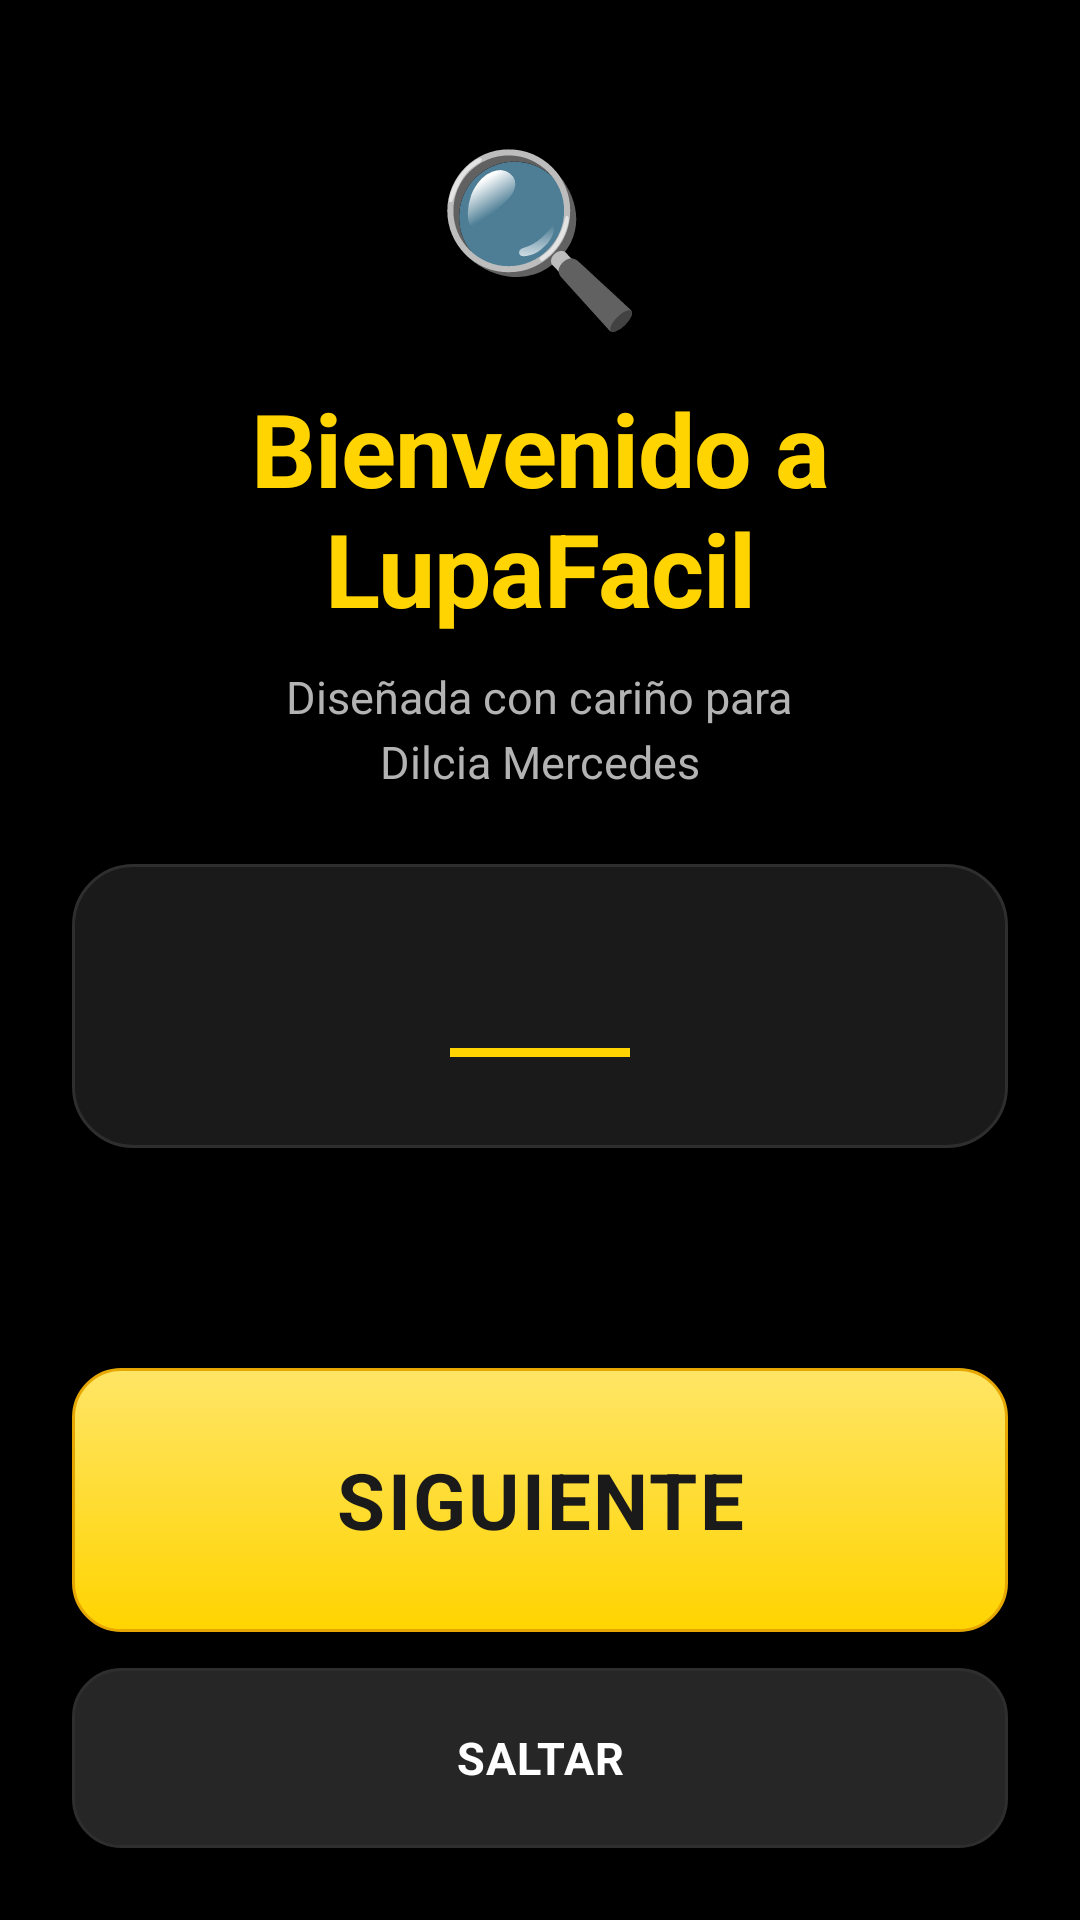

Android layout source for this screen:
<!-- AndroidManifest.xml: application theme Theme.LupaFacil -->
<!-- res/layout/activity_tutorial.xml -->
<?xml version="1.0" encoding="utf-8"?>
<androidx.constraintlayout.widget.ConstraintLayout
    xmlns:android="http://schemas.android.com/apk/res/android"
    xmlns:app="http://schemas.android.com/apk/res-auto"
    android:layout_width="match_parent"
    android:layout_height="match_parent"
    android:background="@color/surface_0">

    
    <LinearLayout
        android:id="@+id/tutorialHeader"
        android:layout_width="0dp"
        android:layout_height="wrap_content"
        android:orientation="vertical"
        android:gravity="center"
        android:paddingTop="40dp"
        android:paddingHorizontal="24dp"
        app:layout_constraintTop_toTopOf="parent"
        app:layout_constraintStart_toStartOf="parent"
        app:layout_constraintEnd_toEndOf="parent">

        <TextView
            android:layout_width="wrap_content"
            android:layout_height="wrap_content"
            android:text="🔍"
            android:textSize="56sp" />

        <TextView
            android:id="@+id/tutorialTitle"
            style="@style/Text.Display"
            android:layout_width="wrap_content"
            android:layout_height="wrap_content"
            android:layout_marginTop="12dp"
            android:gravity="center"
            android:text="@string/tutorial_title"
            android:textColor="@color/brand_amber" />

        
        <TextView
            android:layout_width="wrap_content"
            android:layout_height="wrap_content"
            android:layout_marginTop="10dp"
            android:gravity="center"
            android:text="@string/dedication_short"
            android:textColor="@color/text_secondary"
            android:textSize="15sp"
            android:lineSpacingExtra="4dp" />

    </LinearLayout>

    
    <LinearLayout
        android:id="@+id/tutorialCard"
        android:layout_width="0dp"
        android:layout_height="0dp"
        android:layout_margin="24dp"
        android:background="@drawable/bg_card"
        android:orientation="vertical"
        android:gravity="center"
        android:padding="28dp"
        android:elevation="4dp"
        app:layout_constraintTop_toBottomOf="@id/tutorialHeader"
        app:layout_constraintBottom_toTopOf="@id/tutorialDots"
        app:layout_constraintStart_toStartOf="parent"
        app:layout_constraintEnd_toEndOf="parent">

        <TextView
            android:id="@+id/tutorialStepTitle"
            style="@style/Text.Headline"
            android:layout_width="match_parent"
            android:layout_height="wrap_content"
            android:gravity="center"
            android:textColor="@color/brand_amber" />

        <View
            android:layout_width="60dp"
            android:layout_height="3dp"
            android:layout_marginTop="16dp"
            android:background="@color/brand_amber" />

        <TextView
            android:id="@+id/tutorialStepText"
            style="@style/Text.Body"
            android:layout_width="match_parent"
            android:layout_height="wrap_content"
            android:layout_marginTop="20dp"
            android:gravity="center"
            android:textSize="19sp" />

    </LinearLayout>

    
    <TextView
        android:id="@+id/tutorialDots"
        android:layout_width="wrap_content"
        android:layout_height="wrap_content"
        android:layout_marginBottom="20dp"
        android:gravity="center"
        android:textColor="@color/brand_amber"
        android:textSize="22sp"
        android:letterSpacing="0.2"
        app:layout_constraintBottom_toTopOf="@id/tutorialNext"
        app:layout_constraintStart_toStartOf="parent"
        app:layout_constraintEnd_toEndOf="parent" />

    
    <Button
        android:id="@+id/tutorialNext"
        style="@style/HugeButton"
        android:layout_width="0dp"
        android:layout_height="88dp"
        android:layout_marginHorizontal="24dp"
        android:layout_marginBottom="12dp"
        android:text="@string/tutorial_next"
        app:layout_constraintBottom_toTopOf="@id/tutorialSkip"
        app:layout_constraintStart_toStartOf="parent"
        app:layout_constraintEnd_toEndOf="parent" />

    <Button
        android:id="@+id/tutorialSkip"
        style="@style/BigButtonSecondary"
        android:layout_width="0dp"
        android:layout_height="60dp"
        android:layout_marginHorizontal="24dp"
        android:layout_marginBottom="24dp"
        android:text="@string/tutorial_skip"
        app:layout_constraintBottom_toBottomOf="parent"
        app:layout_constraintStart_toStartOf="parent"
        app:layout_constraintEnd_toEndOf="parent" />

</androidx.constraintlayout.widget.ConstraintLayout>
<!-- resources referenced by this layout -->
<resources>
  <color name="brand_amber">#FFFFD400</color>
  <color name="surface_0">#FF000000</color>
  <color name="text_secondary">#FFB3B3B3</color>
  <!-- drawable bg_card (drawable) -->
  <?xml version="1.0" encoding="utf-8"?>
  <shape xmlns:android="http://schemas.android.com/apk/res/android"
      android:shape="rectangle">
      <solid android:color="@color/surface_2" />
      <corners android:radius="20dp" />
      <stroke android:width="1dp" android:color="@color/border_subtle" />
  </shape>
  <string name="dedication_short">Diseñada con cariño para\nDilcia Mercedes</string>
  <string name="tutorial_next">Siguiente</string>
  <string name="tutorial_skip">Saltar</string>
  <string name="tutorial_title">Bienvenido a LupaFacil</string>
  <style name="BigButtonSecondary" parent="Widget.AppCompat.Button">
          <item name="android:background">@drawable/bg_button_secondary</item>
          <item name="android:textColor">@color/text_primary</item>
          <item name="android:textSize">15sp</item>
          <item name="android:textStyle">bold</item>
          <item name="android:gravity">center</item>
          <item name="android:minWidth">0dp</item>
          <item name="android:minHeight">0dp</item>
          <item name="android:padding">6dp</item>
          <item name="android:letterSpacing">0.02</item>
          <item name="android:stateListAnimator">@animator/button_elevation</item>
          <item name="android:elevation">1dp</item>
      </style>
  <style name="HugeButton" parent="Widget.AppCompat.Button">
          <item name="android:background">@drawable/bg_button_primary</item>
          <item name="android:textColor">@color/text_on_amber</item>
          <item name="android:textSize">26sp</item>
          <item name="android:textStyle">bold</item>
          <item name="android:gravity">center</item>
          <item name="android:minWidth">0dp</item>
          <item name="android:minHeight">0dp</item>
          <item name="android:padding">10dp</item>
          <item name="android:letterSpacing">0.03</item>
          <item name="android:stateListAnimator">@animator/button_elevation</item>
          <item name="android:elevation">3dp</item>
      </style>
  <style name="Text.Body">
          <item name="android:textSize">17sp</item>
          <item name="android:textColor">@color/text_primary</item>
          <item name="android:lineSpacingExtra">6dp</item>
      </style>
  <style name="Text.Display">
          <item name="android:textSize">34sp</item>
          <item name="android:textStyle">bold</item>
          <item name="android:textColor">@color/text_primary</item>
          <item name="android:letterSpacing">-0.01</item>
      </style>
  <style name="Text.Headline">
          <item name="android:textSize">26sp</item>
          <item name="android:textStyle">bold</item>
          <item name="android:textColor">@color/text_primary</item>
          <item name="android:letterSpacing">0</item>
      </style>
  <color name="surface_2">#FF1A1A1A</color>
  <color name="border_subtle">#FF2E2E2E</color>
  <color name="text_primary">#FFFFFFFF</color>
  <color name="text_on_amber">#FF1A1A1A</color>
  <color name="brand_on_amber">#FF1A1A1A</color>
  <color name="brand_amber_dark">#FFE6A800</color>
  <color name="surface_1">#FF0D0D0D</color>
  <color name="border_strong">#FF4D4D4D</color>
  <color name="state_error">#FFF44336</color>
  <color name="white">#FFFFFFFF</color>
  <style name="Animation.LupaFacil" parent="@android:style/Animation.Activity">
          <item name="android:activityOpenEnterAnimation">@anim/slide_in_right</item>
          <item name="android:activityOpenExitAnimation">@anim/fade_out</item>
          <item name="android:activityCloseEnterAnimation">@anim/fade_in</item>
          <item name="android:activityCloseExitAnimation">@anim/slide_out_right</item>
      </style>
  <color name="surface_4">#FF333333</color>
  <color name="surface_3">#FF262626</color>
  <color name="brand_amber_light">#FFFFE566</color>
</resources>
